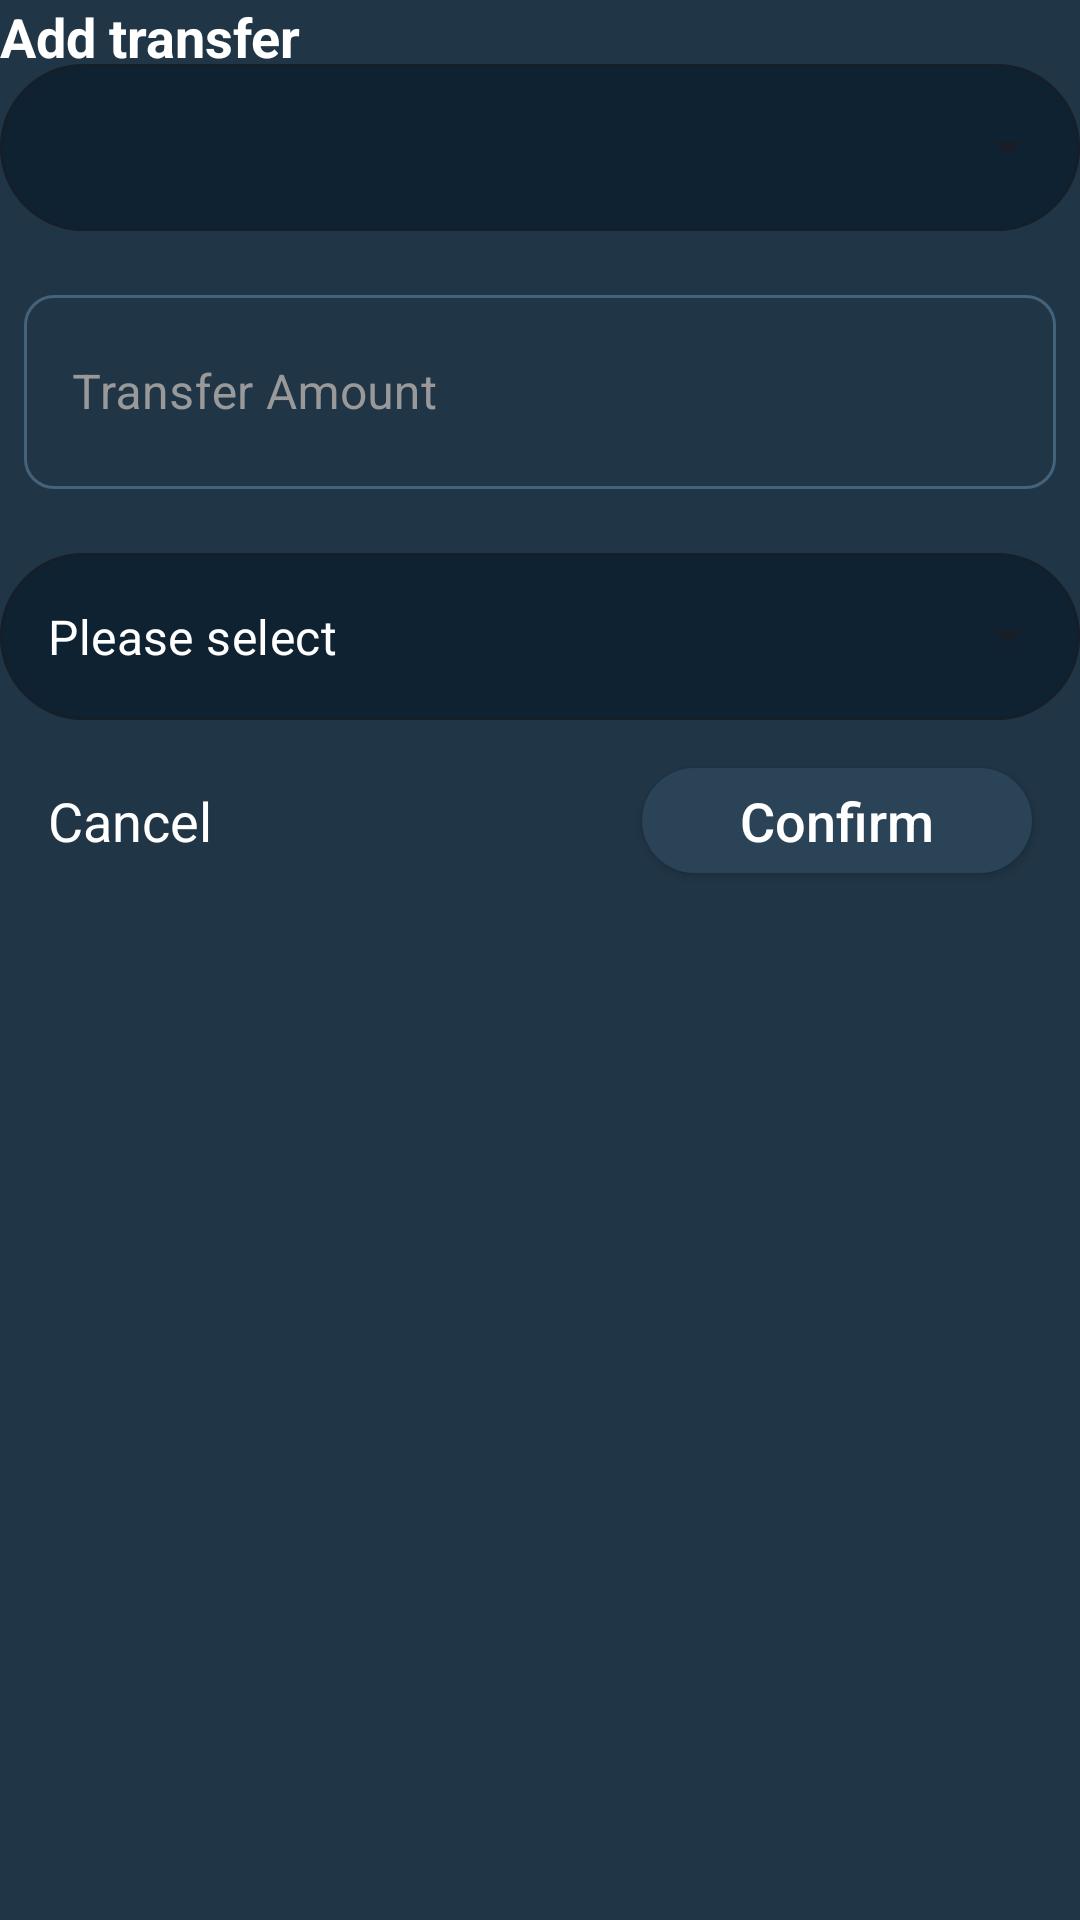

Reconstruct the res/layout file that produces this screen, plus the resources it refers to.
<!-- AndroidManifest.xml: application theme Base.Theme.BankManagement -->
<!-- res/layout/add_transfer_dialog.xml -->
<?xml version="1.0" encoding="utf-8"?>
<androidx.constraintlayout.widget.ConstraintLayout xmlns:android="http://schemas.android.com/apk/res/android"
    android:layout_width="match_parent"
    android:layout_height="match_parent"
    xmlns:app="http://schemas.android.com/apk/res-auto"
    xmlns:adnroid="http://schemas.android.com/tools">

    <TextView
        android:id="@+id/dialogTitle"
        android:layout_width="wrap_content"
        android:layout_height="wrap_content"
        android:textStyle="bold"
        android:textSize="@dimen/medium_text_size"
        android:textColor="@color/white"
        app:layout_constraintTop_toTopOf="parent"
        app:layout_constraintStart_toStartOf="parent"
        android:text="Add transfer"/>

    <ImageView
        android:id="@+id/dialogClose"
        android:layout_width="wrap_content"
        android:layout_height="wrap_content"
        app:layout_constraintTop_toTopOf="parent"
        app:layout_constraintEnd_toEndOf="parent"
        android:src="@drawable/baseline_close_24"
        />

    <com.google.android.material.textfield.TextInputLayout
        android:id="@+id/selectAccount"
        style="@style/Widget.MaterialComponents.TextInputLayout.OutlinedBox.ExposedDropdownMenu"
        android:layout_width="match_parent"
        android:layout_height="wrap_content"
        app:boxCornerRadiusBottomEnd="30dp"
        app:boxCornerRadiusBottomStart="30dp"
        app:boxCornerRadiusTopEnd="30dp"
        app:boxCornerRadiusTopStart="30dp"
        android:textColorHint="@color/white"
        android:layout_marginTop="@dimen/medium_margin"
        app:boxBackgroundColor="@color/edittext_background"
        app:layout_constraintTop_toBottomOf="@id/dialogClose"
        app:layout_constraintStart_toStartOf="parent"
        app:layout_constraintEnd_toEndOf="parent">

        <AutoCompleteTextView
            android:id="@+id/autoCompleteAccount"
            android:layout_width="match_parent"
            android:layout_height="match_parent"
            android:inputType="none"
            android:completionThreshold="0"
            android:popupBackground="@color/real_ink"
            android:textColor="@color/white"
            android:textSize="@dimen/_14sdp" />

    </com.google.android.material.textfield.TextInputLayout>


    <com.google.android.material.textfield.TextInputLayout
        android:id="@+id/txtInputBalance"
        style="@style/Widget.MaterialComponents.TextInputLayout.OutlinedBox.Dense"
        android:layout_width="match_parent"
        android:layout_height="70dp"
        android:layout_marginTop="@dimen/medium_margin"
        android:layout_marginStart="@dimen/small_margin"
        android:layout_marginEnd="@dimen/small_margin"
        android:hint="@string/transfer_amount"
        android:textColorHint="@color/gray_light"
        app:hintTextColor="@color/gray_light"
        app:placeholderTextColor="@color/white"
        app:helperTextTextColor="@color/white"
        app:layout_constraintTop_toBottomOf="@id/selectAccount"
        app:boxCornerRadiusBottomEnd="@dimen/elevation_large"
        app:boxCornerRadiusBottomStart="@dimen/elevation_large"
        app:boxCornerRadiusTopEnd="@dimen/elevation_large"
        app:boxCornerRadiusTopStart="@dimen/elevation_large"
        app:boxBackgroundMode="outline"
        app:boxStrokeErrorColor="@color/gray_light"
        app:boxStrokeColor="@color/gray_light">

        <com.google.android.material.textfield.TextInputEditText
            android:id="@+id/editTextTransferAmount"
            android:layout_width="match_parent"
            android:layout_height="match_parent"
            android:textColor="@color/white"
            android:inputType="number"
            />

    </com.google.android.material.textfield.TextInputLayout>

    <com.google.android.material.textfield.TextInputLayout
        android:id="@+id/selectAccountBeneficiary"
        style="@style/Widget.MaterialComponents.TextInputLayout.OutlinedBox.ExposedDropdownMenu"
        android:layout_width="match_parent"
        android:layout_height="wrap_content"
        app:boxCornerRadiusBottomEnd="30dp"
        app:boxCornerRadiusBottomStart="30dp"
        app:boxCornerRadiusTopEnd="30dp"
        app:boxCornerRadiusTopStart="30dp"
        android:textColorHint="@color/white"
        android:layout_marginTop="@dimen/medium_margin"
        app:boxBackgroundColor="@color/edittext_background"
        app:layout_constraintTop_toBottomOf="@id/txtInputBalance"
        app:layout_constraintStart_toStartOf="parent"
        app:layout_constraintEnd_toEndOf="parent">

        <AutoCompleteTextView
            android:id="@+id/autoCompleteAccountBeneficiary"
            android:layout_width="match_parent"
            android:layout_height="match_parent"
            android:inputType="none"
            android:completionThreshold="0"
            android:text="@string/please_select"
            android:popupBackground="@color/real_ink"
            android:textColor="@color/white"
            android:textSize="@dimen/_14sdp" />

    </com.google.android.material.textfield.TextInputLayout>


    <TextView
        android:id="@+id/txtCancel"
        android:layout_width="wrap_content"
        android:layout_height="wrap_content"
        android:textColor="@color/white"
        android:text="@string/cancel"
        android:textSize="@dimen/medium_text_size"
        android:layout_marginStart="@dimen/medium_margin"
        app:layout_constraintBottom_toBottomOf="@id/btnAction"
        app:layout_constraintTop_toTopOf="@id/btnAction"
        app:layout_constraintStart_toStartOf="parent"/>


    <androidx.appcompat.widget.AppCompatButton
        android:id="@+id/btnAction"
        android:layout_width="130dp"
        android:layout_height="35dp"
        android:text="@string/confirm"
        android:background="@drawable/large_corner_background"
        android:textColor="@color/white"
        android:textSize="@dimen/medium_text_size"
        android:textAllCaps="false"
        android:layout_marginEnd="@dimen/medium_margin"
        android:layout_marginTop="@dimen/medium_margin"
        app:layout_constraintTop_toBottomOf="@id/selectAccountBeneficiary"
        app:layout_constraintEnd_toEndOf="parent"
        />


</androidx.constraintlayout.widget.ConstraintLayout>
<!-- resources referenced by this layout -->
<resources>
  <color name="edittext_background">#0F2231</color>
  <color name="gray_light">#999999</color>
  <color name="real_ink">#2A4356</color>
  <color name="white">#FFFFFFFF</color>
  <dimen name="elevation_large">10dp</dimen>
  <dimen name="medium_margin">16dp</dimen>
  <dimen name="medium_text_size">18sp</dimen>
  <dimen name="small_margin">8dp</dimen>
  <!-- drawable large_corner_background (drawable) -->
  <?xml version="1.0" encoding="utf-8"?>
  <shape xmlns:android="http://schemas.android.com/apk/res/android"
      android:shape="rectangle">
      <solid android:color="@color/real_ink" /> 
      <corners android:radius="30dp" /> 
  </shape>
  <string name="cancel">Cancel</string>
  <string name="confirm">Confirm</string>
  <string name="please_select">Please select</string>
  <string name="transfer_amount">Transfer Amount</string>
  <style name="Base.Theme.BankManagement" parent="Theme.Material3.Light.NoActionBar">
          
          <item name="colorPrimary">@color/real_ink</item>
          <item name="colorPrimaryVariant">@color/real_ink</item>
          <item name="colorOnPrimary">@color/real_ink</item>
          
          <item name="bottomNavigationStyle">@style/BottomNavigationViewStyleDark</item>
          <item name="colorSecondary">@color/real_ink</item>
          <item name="colorSecondaryVariant">@color/real_ink</item>
          <item name="colorOnSecondary">@color/real_ink</item>
          <item name="android:navigationBarColor">@android:color/transparent</item>
          <item name="android:textColorSecondary">@color/grey</item>
          <item name="android:windowBackground">@color/dark_ink</item>
          <item name="android:datePickerStyle">@style/SpinnerDatePickerDialogTheme</item>
          <item name="android:textColorLink">@color/white</item>
          <item name="colorControlHighlight">@color/real_ink</item>
          <item name="android:forceDarkAllowed" tools:targetApi="q">false</item>
          <item name="android:popupMenuStyle">@style/popupOverflowMenu</item>
          <item name="android:textAppearanceSmallPopupMenu">@style/MenuTextAppearance</item>
          <item name="android:textAppearanceLargePopupMenu">@style/MenuTextAppearance</item>
  
          
  
      </style>
  <style name="BottomNavigationViewStyleDark" parent="Widget.MaterialComponents.BottomNavigationView.Colored">
          <item name="android:background">@color/gray_light_ink</item>
          <item name="itemIconTint">@color/bottom_nav_selector</item>
      </style>
  <color name="grey">#B5B5B5</color>
  <color name="dark_ink">#203546</color>
  <style name="SpinnerDatePickerDialogTheme" parent="ThemeOverlay.MaterialComponents.Dialog">
          <item name="android:datePickerStyle">@style/DatePickerStyle</item>
          <item name="colorControlNormal">@color/white</item>
      </style>
  <style name="popupOverflowMenu" parent="@style/Widget.MaterialComponents.PopupMenu">
          <item name="android:popupBackground">@color/real_ink</item>
          <item name="android:windowElevation">20dp</item>
          <item name="itemTextAppearance">@style/MenuTextAppearance</item>
      </style>
  <style name="MenuTextAppearance" parent="TextAppearance.MaterialComponents.Body2">
          <item name="android:textColor">@color/white</item>
          <item name="android:textSize">18sp</item>
          <item name="android:paddingStart">@dimen/medium_margin</item>
          
      </style>
  <color name="gray_light_ink">#9FA7AC</color>
  <style name="DatePickerStyle" parent="@android:style/Widget.Material.Light.DatePicker">
          <item name="android:datePickerMode">spinner</item>
      </style>
</resources>
